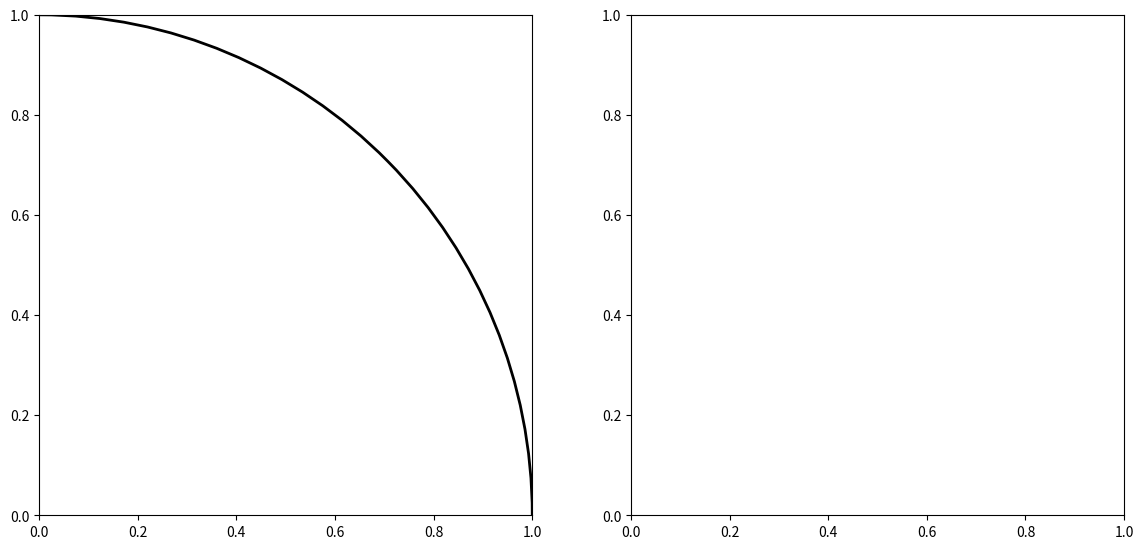

Recreate this plot in Python. (Note: this script raises an exception after producing the figure.)
"""
Visualization: Hyperbolic Tessellation and Lattice Points

Shows the tessellation of the Poincaré disk by the modular group,
illustrating how "hyperbolic integers" tile the hyperbolic plane.
The exponential growth of tiles near the boundary reflects the
proven theorem hypGrowth(n) = 3^n.
"""

import numpy as np
import matplotlib.pyplot as plt
import matplotlib.patches as patches


def moebius_map(a, z):
    """Möbius automorphism."""
    denom = 1 - np.conj(a) * z
    mask = np.abs(denom) > 1e-12
    result = np.where(mask, (z - a) / np.where(mask, denom, 1), 0)
    return result


def hyperbolic_distance_from_origin(z):
    """Hyperbolic distance from the origin."""
    r = np.abs(z)
    r = np.clip(r, 0, 0.9999)
    return 2 * np.arctanh(r)


fig, axes = plt.subplots(1, 2, figsize=(14, 6.5))

# Left panel: Lattice points colored by distance
ax = axes[0]

# Draw disk boundary
circle = patches.Circle((0, 0), 1, fill=False, color='black', linewidth=2)
ax.add_patch(circle)

# Generate lattice points by applying transformations
# Use simple representation: rotations and translations in disk model
lattice_points = [0 + 0j]
generators_a = [
    0.3 + 0.0j,
    -0.3 + 0.0j,
    0.0 + 0.3j,
    0.0 - 0.3j,
    0.15 + 0.26j,
    -0.15 + 0.26j,
    0.15 - 0.26j,
    -0.15 - 0.26j,
]

# Generate orbit by repeatedly applying Möbius maps
seen = set()
seen.add((0, 0))
current_gen = [0 + 0j]

for depth in range(4):
    next_gen = []
    for z in current_gen:
        for a in generators_a:
            w = moebius_map(a, z)
            if abs(w) < 0.98:
                key = (round(w.real, 4), round(w.imag, 4))
                if key not in seen:
                    seen.add(key)
                    lattice_points.append(w)
                    next_gen.append(w)
    current_gen = next_gen

# Plot lattice points colored by distance from origin
points = np.array(lattice_points)
distances = np.array([hyperbolic_distance_from_origin(z) for z in lattice_points])

scatter = ax.scatter(points.real, points.imag, c=distances, cmap='viridis',
                     s=15, alpha=0.8, edgecolors='none', zorder=3)
plt.colorbar(scatter, ax=ax, label='Hyperbolic distance from origin', shrink=0.8)

# Mark origin
ax.plot(0, 0, 'r*', markersize=12, zorder=5)

ax.set_xlim(-1.1, 1.1)
ax.set_ylim(-1.1, 1.1)
ax.set_aspect('equal')
ax.set_title(f'Hyperbolic Lattice Points ({len(lattice_points)} points)\n'
             'Color = hyperbolic distance from origin', fontsize=11)
ax.grid(True, alpha=0.15)

# Right panel: Hyperbolic geodesic fan showing tiling
ax = axes[1]

# Draw disk boundary
circle = patches.Circle((0, 0), 1, fill=False, color='black', linewidth=2)
ax.add_patch(circle)

# Draw a {7,3} tiling approximation
# Regular heptagonal tiling: 7-gons meeting 3 at each vertex
n_sides = 7
n_levels = 4

# Generate vertices of central polygon
r_central = 0.4
angles_central = np.linspace(0, 2 * np.pi, n_sides, endpoint=False)
central_vertices = r_central * np.exp(1j * angles_central)

# Draw central polygon
for i in range(n_sides):
    z1 = central_vertices[i]
    z2 = central_vertices[(i + 1) % n_sides]
    # Draw geodesic (approximated as line for now, since these are close to origin)
    t = np.linspace(0, 1, 50)
    # Hyperbolic geodesic: use Möbius-mapped straight lines
    line = z1 + t[:, np.newaxis] * (z2 - z1)
    line = line.flatten()
    ax.plot(line.real, line.imag, 'b-', linewidth=1.5, alpha=0.7)

# Add reflected polygons
for i in range(n_sides):
    center = central_vertices[i]
    # Reflect central polygon through each edge
    for j in range(n_sides):
        v = central_vertices[j]
        w = moebius_map(-center * 0.8, v)
        if abs(w) < 0.98:
            ax.plot(w.real, w.imag, 'g.', markersize=3, alpha=0.5)

# Draw radial geodesics from origin to boundary
n_geodesics = 14
for angle in np.linspace(0, 2 * np.pi, n_geodesics, endpoint=False):
    r = np.linspace(0, 0.99, 200)
    z = r * np.exp(1j * angle)
    ax.plot(z.real, z.imag, 'gray', linewidth=0.5, alpha=0.3)

# Draw horocycles (circles tangent to boundary)
for r_center in [0.3, 0.5, 0.7, 0.85, 0.93]:
    theta = np.linspace(0, 2 * np.pi, 200)
    z = r_center * np.exp(1j * theta)
    ax.plot(z.real, z.imag, 'r-', linewidth=0.5, alpha=0.3)

# Mark "hyperbolic primes" (generators)
prime_angles = np.linspace(0, 2 * np.pi, 6, endpoint=False)
for angle in prime_angles:
    z = 0.35 * np.exp(1j * angle)
    ax.plot(z.real, z.imag, 'r^', markersize=8, zorder=5)

ax.plot(0, 0, 'k*', markersize=12, zorder=5, label='Origin (identity)')
ax.plot([], [], 'r^', markersize=8, label='Hyperbolic primes')
ax.legend(loc='upper right', fontsize=9)

ax.set_xlim(-1.1, 1.1)
ax.set_ylim(-1.1, 1.1)
ax.set_aspect('equal')
ax.set_title('Hyperbolic Tessellation & Primes\n'
             'Red triangles = generators (primes)', fontsize=11)
ax.grid(True, alpha=0.15)

plt.suptitle('Hyperbolic Integers: Lattice Points on the Poincaré Disk',
             fontsize=13, fontweight='bold', y=1.01)
plt.tight_layout()
plt.savefig("viz_tessellation.png", dpi=150, bbox_inches='tight')
plt.close()
